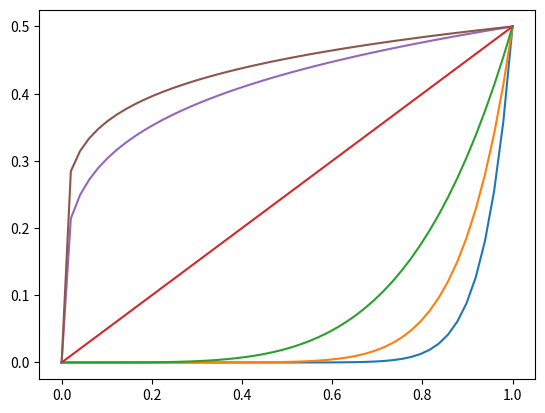

Recreate this plot in Python.
import numpy as np
from scipy.special import logit
from matplotlib import pyplot as plt

def wager_curve(w,l=.25):
    a = logit(1-l)
    prob_win = w ** (float(np.abs(a))**np.sign(a)) / 2
    return prob_win

fig,ax = plt.subplots()

xs = np.linspace(0,1,50)

ax.plot(xs,wager_curve(xs,l=.0000001))
ax.plot(xs,wager_curve(xs,l=.0001))
ax.plot(xs,wager_curve(xs,l=.01))
ax.plot(xs,wager_curve(xs,l=.5))
ax.plot(xs,wager_curve(xs,l=.99))
ax.plot(xs,wager_curve(xs,l=.999))

plt.show()
